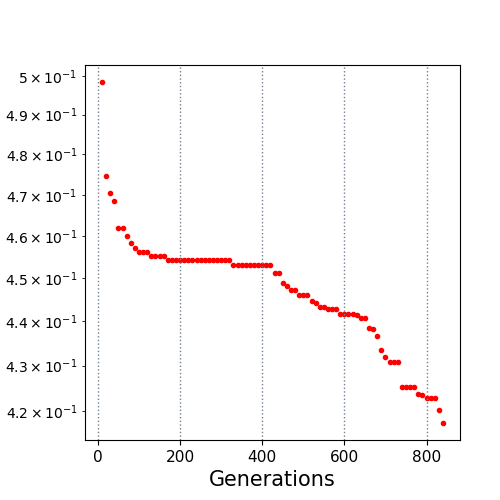

Data behind this chart, as committed beside it:
10.0, 0.498385
20.0, 0.4747
30.0, 0.4705
40.0, 0.4685
50.0, 0.4619
60.0, 0.4619
70.0, 0.46
80.0, 0.4583
90.0, 0.4572
100.0, 0.4563
110.0, 0.4562
120.0, 0.4562
130.0, 0.4553
140.0, 0.4553
150.0, 0.4553
160.0, 0.4552
170.0, 0.4543
180.0, 0.4543
190.0, 0.4543
200.0, 0.4543
210.0, 0.4543
220.0, 0.4543
230.0, 0.4543
240.0, 0.4543
250.0, 0.4543
260.0, 0.4543
270.0, 0.4543
280.0, 0.4543
290.0, 0.4543
300.0, 0.4543
310.0, 0.4543
320.0, 0.4543
330.0, 0.4532
340.0, 0.4532
350.0, 0.4532
360.0, 0.4532
370.0, 0.4532
380.0, 0.4532
390.0, 0.4532
400.0, 0.4532
410.0, 0.4532
420.0, 0.4532
430.0, 0.4512
440.0, 0.4512
450.0, 0.4489
460.0, 0.4482
470.0, 0.4474
480.0, 0.4474
490.0, 0.4462
500.0, 0.4462
510.0, 0.4462
520.0, 0.4447
530.0, 0.4441
540.0, 0.4433
550.0, 0.4433
560.0, 0.4429
570.0, 0.4429
580.0, 0.4429
590.0, 0.4418
600.0, 0.4418
610.0, 0.4418
... 23 more rows
